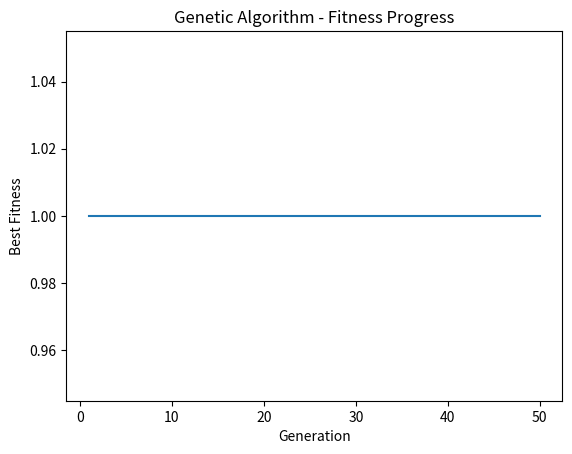

The script that saved this image:
import random
import matplotlib.pyplot as plt


# Define the objective function
def objective_function(x1):
    return pow(x1, 2) - 2*x1 + 2


# Define constraints
def constraint1(x1):
    return -2 <= x1 <= 10


def genetic_algorithm(population_size, num_generation):

    best_solution = None
    best_fitness = None
    fitness_history = []

    # Initialize
    population = []
    for i in range(population_size):
        x1 = random.uniform(-2, 5)
        population.append(x1)

    for generation in range(num_generation):
        # Evaluate
        fitness = [objective_function(x1) for x1 in population]
        valid_population = [x for x in population if constraint1(x)]

        # Selection
        if valid_population:
            valid_fitness = [objective_function(x) for x in valid_population]
            parents = random.choices(valid_population, weights=valid_fitness, k=population_size)
        else:
            parents = []
            while len(parents) < population_size:
                potential_parent = random.choice(population)
                if constraint1(potential_parent):
                    parents.append(potential_parent)

        # Crossover
        offsprings = []
        for i in range(population_size):
            parent1, parent2 = random.choices(parents, k=2)
            x_child = random.choice([parent1, parent2])
            offsprings.append(x_child)

        # Mutation
        mutation_rate = 1/(generation+1)
        for i in range(population_size):
            if random.random() < mutation_rate:
                offsprings[i] = random.uniform(-2, 5)

        # Elitism
        if best_solution is not None:
            offsprings[0] = best_solution

        population = offsprings

        # Find the best solution
        valid_solutions = [x for x in population if constraint1(x)]
        if valid_solutions:
            best_solution = min(valid_solutions, key=lambda x: objective_function(x))
            best_fitness = objective_function(best_solution)
        fitness_history.append(best_fitness)

        print(f"Generation{generation+1}: Best Solution = {best_solution},Best Fitness = {best_fitness}")

    # Plot the fitness progress
    plt.plot(range(1, num_generation + 1), fitness_history)
    plt.xlabel("Generation")
    plt.ylabel("Best Fitness")
    plt.title("Genetic Algorithm - Fitness Progress")
    plt.show()

    return best_solution, best_fitness


population_size = 1000
num_generation = 50

best_solution, best_fitness = genetic_algorithm(population_size, num_generation)

if best_solution is not None:
    print("Final best solution:", best_solution)
    print("Final best fitness:", best_fitness)
else:
    print("No feasible solution found within the given constraints")